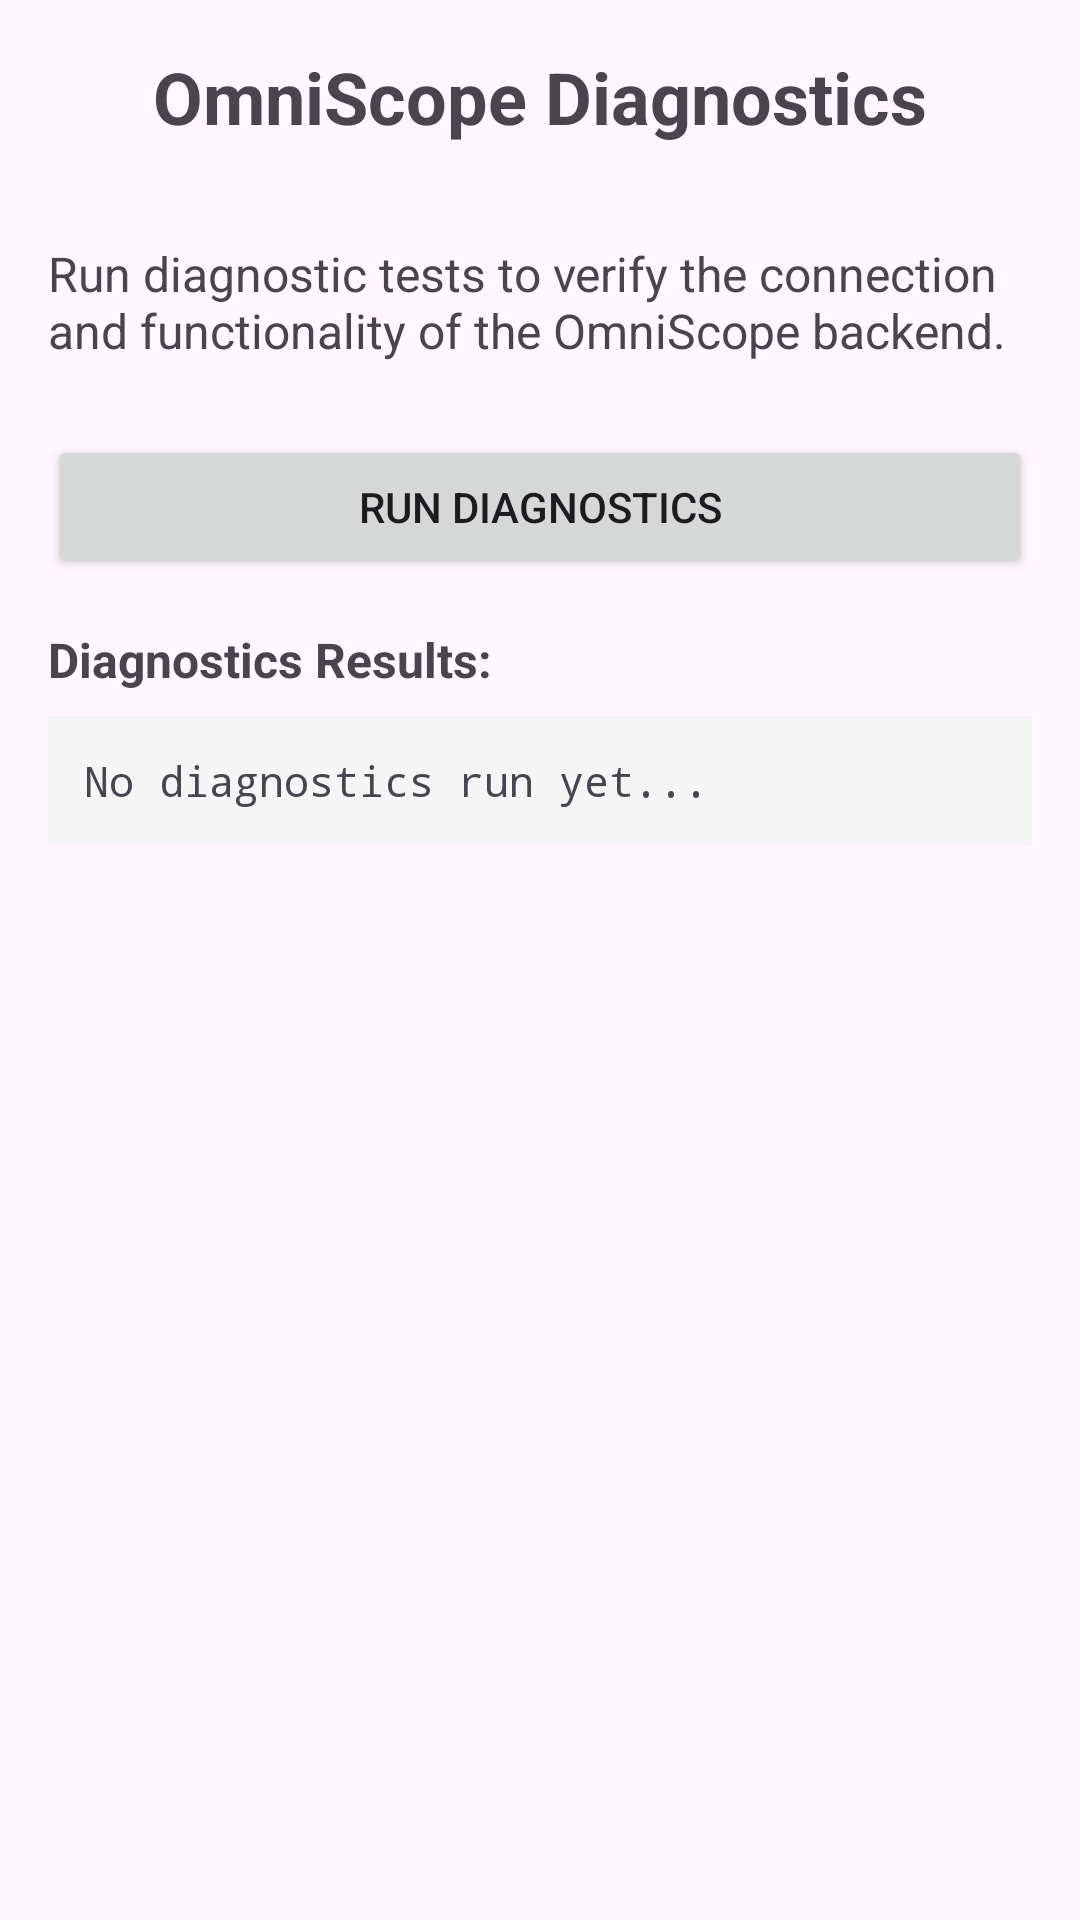

Layout XML and referenced resources for this Android screen:
<!-- AndroidManifest.xml: activity theme Theme.OmniScope -->
<!-- res/layout/activity_diagnostics.xml -->
<?xml version="1.0" encoding="utf-8"?>
<LinearLayout xmlns:android="http://schemas.android.com/apk/res/android"
    android:layout_width="match_parent"
    android:layout_height="match_parent"
    android:orientation="vertical"
    android:padding="16dp">

    <TextView
        android:layout_width="match_parent"
        android:layout_height="wrap_content"
        android:text="OmniScope Diagnostics"
        android:textSize="24sp"
        android:textStyle="bold"
        android:gravity="center"
        android:layout_marginBottom="32dp" />

    <TextView
        android:layout_width="match_parent"
        android:layout_height="wrap_content"
        android:text="Run diagnostic tests to verify the connection and functionality of the OmniScope backend."
        android:textSize="16sp"
        android:layout_marginBottom="24dp" />

    <Button
        android:id="@+id/buttonRunDiagnostics"
        android:layout_width="match_parent"
        android:layout_height="wrap_content"
        android:text="Run Diagnostics"
        android:layout_marginBottom="16dp" />

    <TextView
        android:layout_width="match_parent"
        android:layout_height="wrap_content"
        android:text="Diagnostics Results:"
        android:textSize="16sp"
        android:textStyle="bold"
        android:layout_marginBottom="8dp" />

    <ScrollView
        android:layout_width="match_parent"
        android:layout_height="0dp"
        android:layout_weight="1">

        <TextView
            android:id="@+id/textViewDiagnosticsResult"
            android:layout_width="match_parent"
            android:layout_height="wrap_content"
            android:text="No diagnostics run yet..."
            android:textSize="14sp"
            android:background="#f5f5f5"
            android:padding="12dp"
            android:fontFamily="monospace" />

    </ScrollView>

</LinearLayout>
<!-- resources referenced by this layout -->
<resources>
  <style name="Theme.OmniScope" parent="Theme.Material3.DayNight">
          
          <item name="colorPrimary">@color/purple_500</item>
          <item name="colorPrimaryVariant">@color/purple_700</item>
          <item name="colorOnPrimary">@color/white</item>
          
          <item name="colorSecondary">@color/teal_200</item>
          <item name="colorSecondaryVariant">@color/teal_700</item>
          <item name="colorOnSecondary">@color/black</item>
          
          <item name="android:statusBarColor" tools:targetApi="l">?attr/colorPrimaryVariant</item>
          
      </style>
  <!-- not gathered from this repository: default colours our renderer supplied (Android Studio template values) -->
  <color name="purple_500">#FF6200EE</color>
  <color name="purple_700">#FF3700B3</color>
  <color name="teal_200">#FF03DAC5</color>
  <color name="teal_700">#FF018786</color>
  <color name="black">#FF000000</color>
  <color name="white">#FFFFFFFF</color>
</resources>
